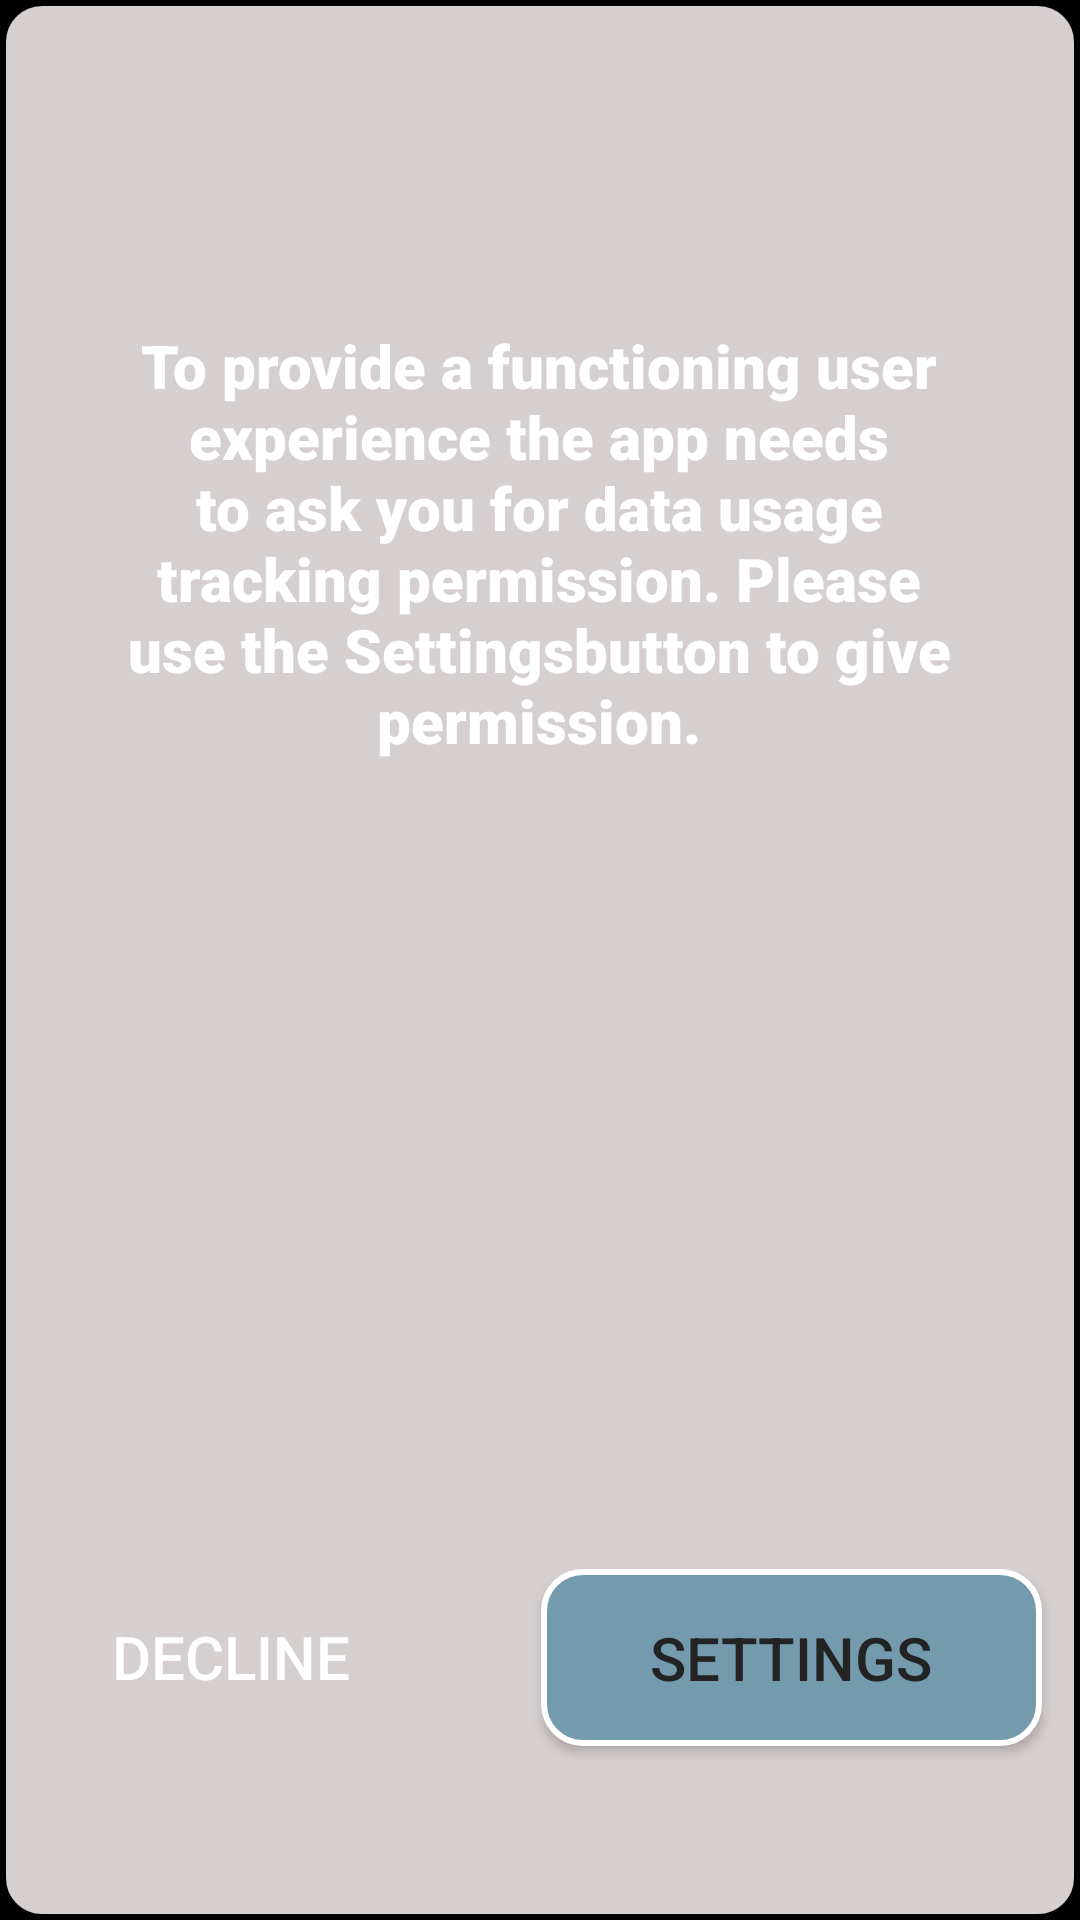

Reconstruct the res/layout file that produces this screen, plus the resources it refers to.
<!-- AndroidManifest.xml: application theme Theme.Data0 -->
<!-- res/layout/custom_permission_dialog.xml -->
<?xml version="1.0" encoding="utf-8"?>
<androidx.constraintlayout.widget.ConstraintLayout xmlns:android="http://schemas.android.com/apk/res/android"
    xmlns:app="http://schemas.android.com/apk/res-auto"
    android:layout_width="match_parent"
    android:layout_height="match_parent"
    android:background="@color/black"
    android:minWidth="350dp"
    android:minHeight="450dp"
    xmlns:tools="http://schemas.android.com/tools">



    <androidx.constraintlayout.widget.ConstraintLayout
        android:layout_width="match_parent"
    android:layout_height="match_parent"
    android:background="@drawable/rounded_corners_white"
    android:backgroundTintMode="add"
    android:minWidth="350dp"
    android:minHeight="450dp">

        <TextView
            android:id="@+id/dialog_message"
            android:layout_width="294dp"
            android:layout_height="248dp"
            android:fontFamily="sans-serif-black"
            android:text="@string/description_enable_usage_access"
            android:textAlignment="center"
            android:textColor="#ffffff"
            android:textSize="20sp"
            app:layout_constraintBottom_toBottomOf="parent"
            app:layout_constraintEnd_toEndOf="parent"
            app:layout_constraintHorizontal_bias="0.495"
            app:layout_constraintStart_toStartOf="parent"
            app:layout_constraintTop_toTopOf="parent"
            app:layout_constraintVertical_bias="0.276" />

        <Button
            android:id="@+id/btn_go_to_settings"
            android:layout_width="167dp"
            android:layout_height="59dp"
            android:background="@drawable/rounded_corners_blue"
            android:text="@string/button_settings"
            android:textSize="20sp"
            app:layout_constraintBottom_toBottomOf="parent"
            app:layout_constraintEnd_toEndOf="parent"
            app:layout_constraintHorizontal_bias="0.934"
            app:layout_constraintStart_toStartOf="parent"
            app:layout_constraintTop_toTopOf="parent"
            app:layout_constraintVertical_bias="0.9" />

        <Button
            android:id="@+id/btn_decline"
            android:layout_width="128dp"
            android:layout_height="58dp"
            android:background="@drawable/rounded_corners_grey"
            android:text="@string/button_decline"
            android:textColor="#ffffff"
            android:textSize="20sp"
            app:layout_constraintBottom_toBottomOf="parent"
            app:layout_constraintEnd_toEndOf="parent"
            app:layout_constraintHorizontal_bias="0.056"
            app:layout_constraintStart_toStartOf="parent"
            app:layout_constraintTop_toTopOf="parent"
            app:layout_constraintVertical_bias="0.899" />

    </androidx.constraintlayout.widget.ConstraintLayout>
</androidx.constraintlayout.widget.ConstraintLayout>
<!-- resources referenced by this layout -->
<resources>
  <color name="black">#FF000000</color>
  <!-- drawable rounded_corners_blue (drawable) -->
  <?xml version="1.0" encoding="utf-8"?>
  <shape xmlns:android="http://schemas.android.com/apk/res/android"
      android:shape="rectangle" android:padding="10dp">
      <stroke
          android:width="2dp"
          android:color="#ffffff"/>
      <solid
          android:color="@color/blueAccent"/>
      <corners
          android:radius="13dp"/>
  </shape>
  <!-- drawable rounded_corners_white (drawable) -->
  <?xml version="1.0" encoding="utf-8"?>
  <shape xmlns:android="http://schemas.android.com/apk/res/android"
      android:shape="rectangle" android:padding="10dp">
      <stroke
          android:width="2dp"
          android:color="#000000"/>
      <solid
          android:color="@color/BackgroundColor"/>
      <corners
          android:radius="13dp"/>
  </shape>
  <string name="button_decline">Decline</string>
  <string name="button_settings">Settings</string>
  <string name="description_enable_usage_access">To provide a functioning user experience the app needs to ask you for data usage tracking permission. Please use the "Settings" button to give permission.</string>
  <style name="Theme.Data0" parent="Theme.AppCompat.DayNight">
          
          <item name="colorPrimary">@color/blueAccent</item>
          <item name="colorPrimaryVariant">@color/blueAccentDark</item>
          <item name="colorOnPrimary">@color/white</item>
  
          
          <item name="android:textColor">@color/BackgroundColorNight</item>
          
          <item name="android:statusBarColor">#DBD6D6</item>
  
  
  
      </style>
  <color name="blueAccent">#739AAD</color>
  <color name="BackgroundColor">#DBD6D6</color>
  <color name="blueAccentDark">#C741677A</color>
  <color name="white">#FFFFFFFF</color>
  <color name="BackgroundColorNight">#000000</color>
</resources>
